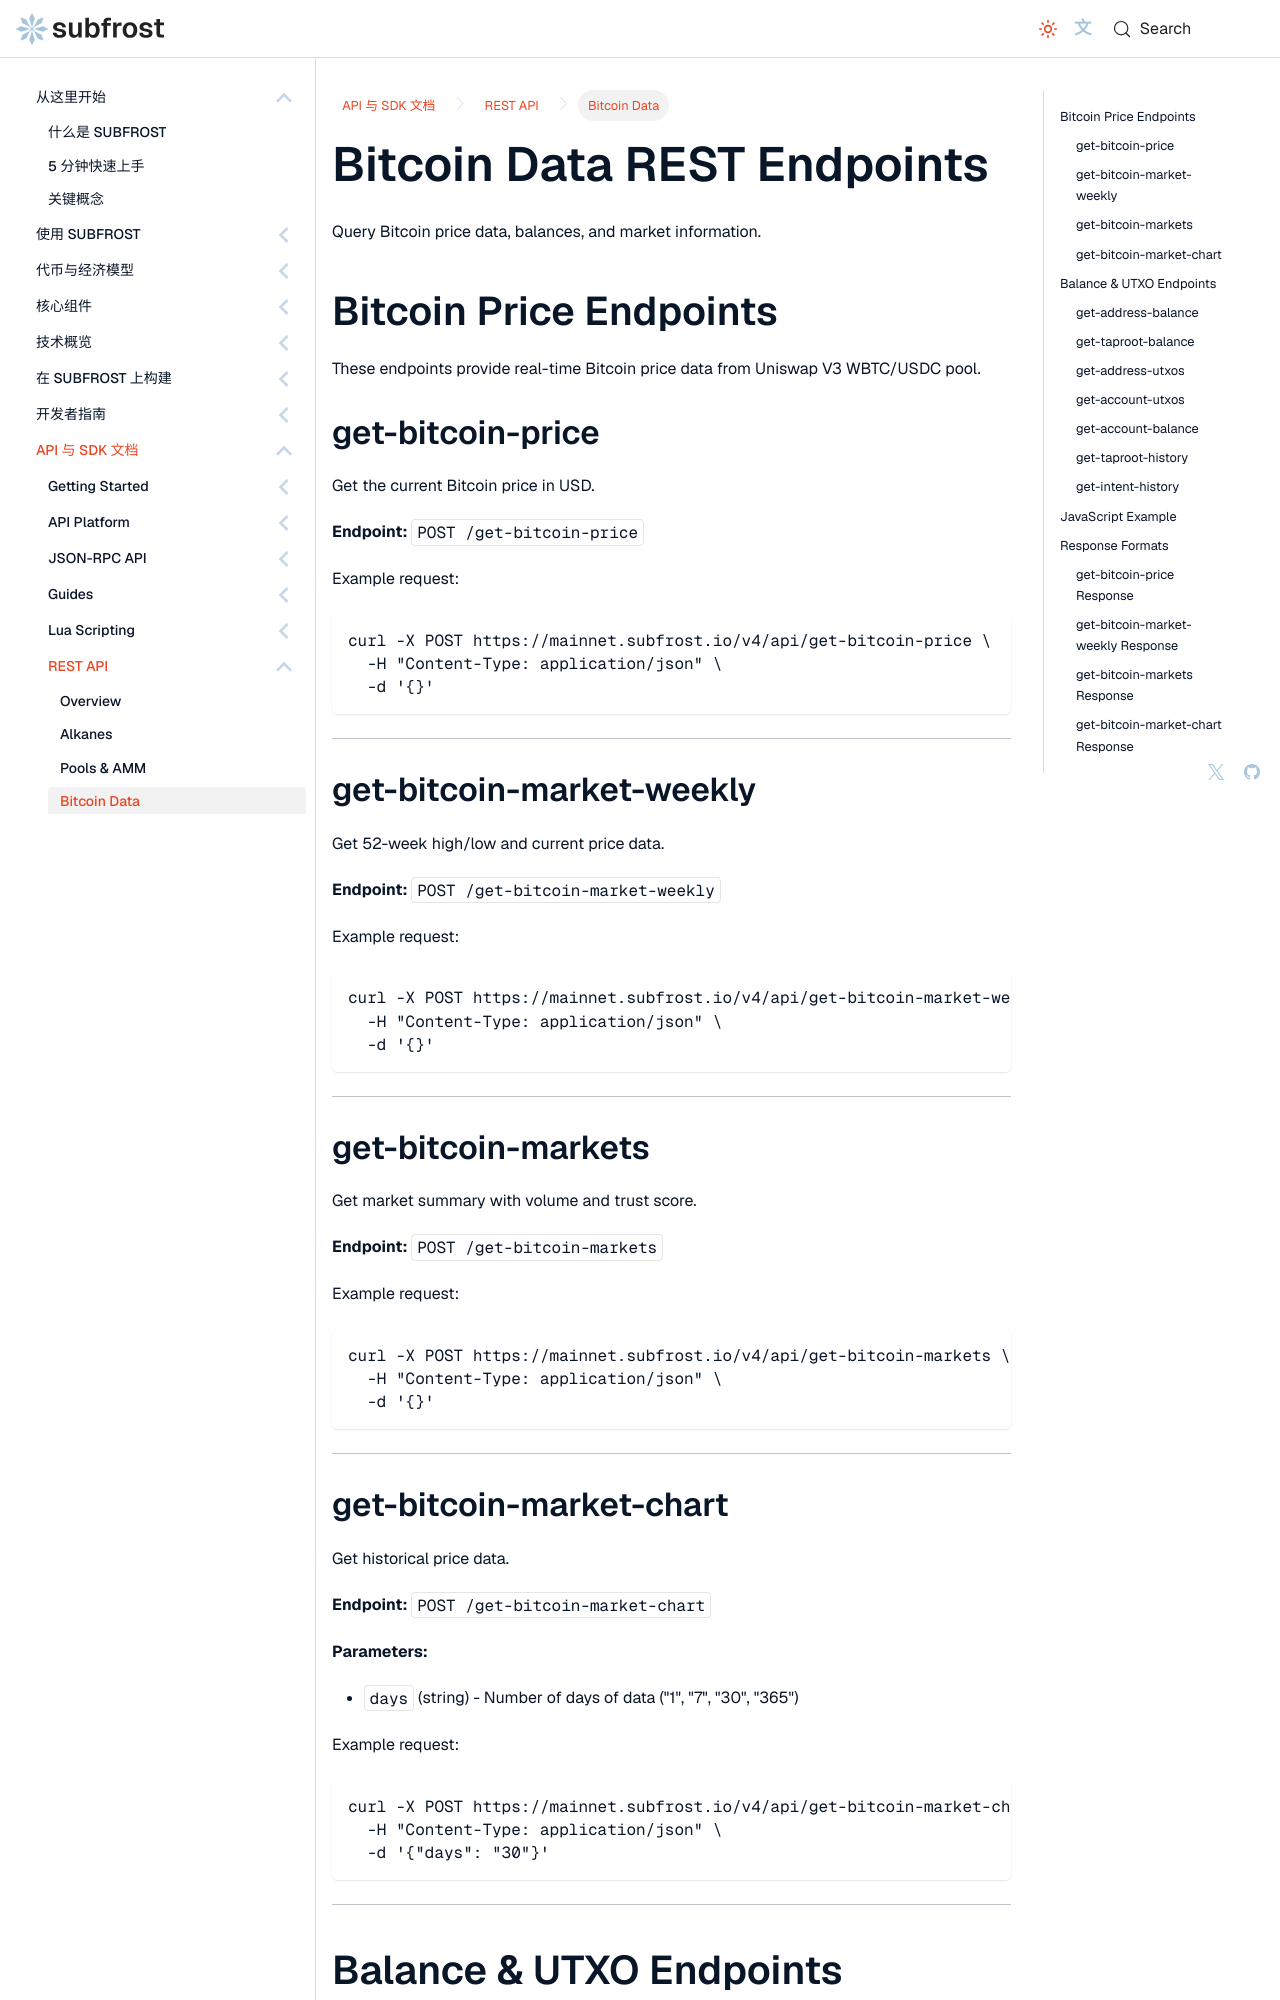

repository: Vdto88/subfrost-docs-preview · page: zh-Hans/api-reference/rest/bitcoin/index.html · generator: docusaurus

---
title: Bitcoin Data REST Endpoints
sidebar_label: Bitcoin Data
sidebar_position: 4
description: REST endpoints for Bitcoin price data, address balances, UTXOs, and history.
---

# Bitcoin Data REST Endpoints

Query Bitcoin price data, balances, and market information.

## Bitcoin Price Endpoints

These endpoints provide real-time Bitcoin price data from Uniswap V3 WBTC/USDC pool.

### get-bitcoin-price

Get the current Bitcoin price in USD.

**Endpoint:** `POST /get-bitcoin-price`

Example request:

```bash
curl -X POST https://mainnet.subfrost.io/v4/api/get-bitcoin-price \
  -H "Content-Type: application/json" \
  -d '{}'
```

---

### get-bitcoin-market-weekly

Get 52-week high/low and current price data.

**Endpoint:** `POST /get-bitcoin-market-weekly`

Example request:

```bash
curl -X POST https://mainnet.subfrost.io/v4/api/get-bitcoin-market-weekly \
  -H "Content-Type: application/json" \
  -d '{}'
```

---

### get-bitcoin-markets

Get market summary with volume and trust score.

**Endpoint:** `POST /get-bitcoin-markets`

Example request:

```bash
curl -X POST https://mainnet.subfrost.io/v4/api/get-bitcoin-markets \
  -H "Content-Type: application/json" \
  -d '{}'
```

---

### get-bitcoin-market-chart

Get historical price data.

**Endpoint:** `POST /get-bitcoin-market-chart`

**Parameters:**

- `days` (string) - Number of days of data ("1", "7", "30", "365")

Example request:

```bash
curl -X POST https://mainnet.subfrost.io/v4/api/get-bitcoin-market-chart \
  -H "Content-Type: application/json" \
  -d '{"days": "30"}'
```

---
